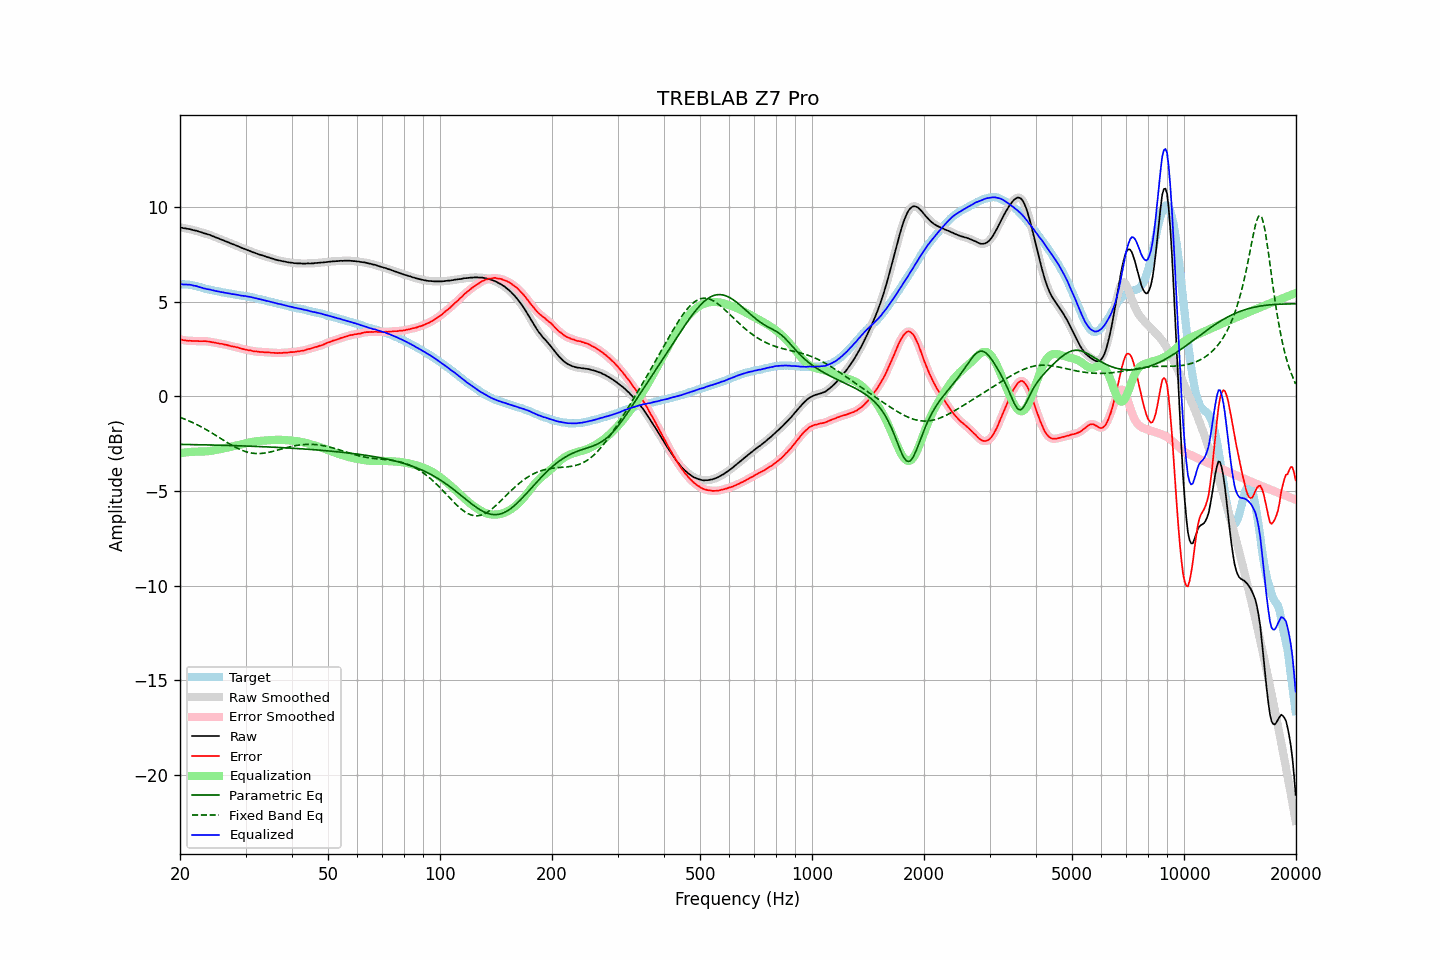

The table this chart was drawn from, first rows:
frequency, raw, error, smoothed, error_smoothed, equalization, parametric_eq, fixed_band_eq, equalized_raw, equalized_smoothed, target
20.00, 8.92, 3.01, 8.93, 3.01, -3.00, -2.53, -1.10, 5.92, 5.92, 5.92
20.20, 8.91, 3.00, 8.91, 2.99, -2.99, -2.54, -1.14, 5.92, 5.92, 5.92
20.40, 8.88, 2.97, 8.89, 2.97, -2.98, -2.54, -1.17, 5.91, 5.91, 5.91
20.61, 8.87, 2.96, 8.87, 2.96, -2.96, -2.54, -1.20, 5.91, 5.91, 5.91
20.81, 8.86, 2.95, 8.86, 2.95, -2.95, -2.54, -1.24, 5.91, 5.91, 5.91
21.02, 8.84, 2.93, 8.85, 2.94, -2.94, -2.54, -1.27, 5.90, 5.91, 5.91
21.23, 8.83, 2.94, 8.83, 2.93, -2.94, -2.54, -1.31, 5.90, 5.90, 5.89
21.44, 8.81, 2.93, 8.81, 2.93, -2.93, -2.54, -1.35, 5.88, 5.88, 5.88
21.66, 8.78, 2.92, 8.79, 2.93, -2.93, -2.55, -1.39, 5.86, 5.86, 5.86
21.87, 8.76, 2.92, 8.77, 2.92, -2.92, -2.55, -1.43, 5.84, 5.84, 5.84
22.09, 8.75, 2.92, 8.75, 2.92, -2.92, -2.55, -1.47, 5.83, 5.82, 5.83
22.31, 8.72, 2.92, 8.72, 2.92, -2.92, -2.55, -1.51, 5.80, 5.80, 5.80
22.54, 8.69, 2.91, 8.70, 2.92, -2.92, -2.55, -1.55, 5.77, 5.78, 5.78
22.76, 8.67, 2.92, 8.67, 2.92, -2.92, -2.55, -1.60, 5.75, 5.75, 5.76
22.99, 8.64, 2.92, 8.64, 2.92, -2.92, -2.56, -1.64, 5.73, 5.73, 5.73
23.22, 8.61, 2.92, 8.62, 2.92, -2.91, -2.56, -1.69, 5.70, 5.70, 5.70
23.45, 8.59, 2.92, 8.59, 2.91, -2.91, -2.56, -1.74, 5.69, 5.68, 5.68
23.69, 8.56, 2.90, 8.57, 2.91, -2.90, -2.56, -1.79, 5.66, 5.67, 5.67
23.92, 8.54, 2.90, 8.54, 2.89, -2.89, -2.56, -1.84, 5.65, 5.65, 5.64
24.16, 8.51, 2.88, 8.51, 2.88, -2.88, -2.57, -1.89, 5.63, 5.63, 5.63
24.40, 8.47, 2.86, 8.48, 2.87, -2.87, -2.57, -1.94, 5.61, 5.61, 5.61
24.65, 8.44, 2.85, 8.44, 2.85, -2.85, -2.57, -1.99, 5.59, 5.59, 5.59
24.89, 8.40, 2.83, 8.41, 2.83, -2.83, -2.57, -2.04, 5.57, 5.57, 5.57
25.14, 8.37, 2.81, 8.37, 2.82, -2.82, -2.57, -2.10, 5.55, 5.55, 5.56
25.39, 8.34, 2.80, 8.34, 2.80, -2.80, -2.58, -2.15, 5.54, 5.54, 5.54
25.65, 8.30, 2.78, 8.31, 2.79, -2.79, -2.58, -2.20, 5.52, 5.52, 5.53
25.91, 8.27, 2.78, 8.27, 2.77, -2.77, -2.58, -2.26, 5.51, 5.51, 5.50
26.16, 8.24, 2.76, 8.24, 2.75, -2.75, -2.58, -2.31, 5.49, 5.49, 5.49
26.43, 8.20, 2.73, 8.21, 2.74, -2.73, -2.59, -2.36, 5.47, 5.47, 5.48
26.69, 8.17, 2.72, 8.17, 2.71, -2.71, -2.59, -2.42, 5.46, 5.46, 5.45
26.96, 8.13, 2.69, 8.14, 2.69, -2.69, -2.59, -2.47, 5.44, 5.44, 5.44
27.23, 8.10, 2.67, 8.10, 2.67, -2.67, -2.59, -2.52, 5.43, 5.43, 5.43
27.50, 8.06, 2.64, 8.07, 2.65, -2.66, -2.60, -2.57, 5.41, 5.41, 5.42
27.77, 8.03, 2.64, 8.03, 2.63, -2.63, -2.60, -2.62, 5.40, 5.40, 5.40
28.05, 8.00, 2.62, 8.00, 2.62, -2.61, -2.60, -2.66, 5.39, 5.39, 5.39
28.33, 7.96, 2.60, 7.97, 2.60, -2.59, -2.60, -2.71, 5.37, 5.37, 5.37
28.62, 7.93, 2.58, 7.93, 2.58, -2.57, -2.61, -2.75, 5.36, 5.36, 5.35
28.90, 7.89, 2.55, 7.89, 2.55, -2.55, -2.61, -2.79, 5.34, 5.34, 5.34
29.19, 7.85, 2.53, 7.86, 2.53, -2.53, -2.61, -2.83, 5.32, 5.33, 5.32
29.48, 7.82, 2.50, 7.82, 2.51, -2.51, -2.62, -2.86, 5.31, 5.31, 5.32
29.78, 7.79, 2.49, 7.79, 2.49, -2.49, -2.62, -2.89, 5.30, 5.30, 5.31
30.08, 7.76, 2.47, 7.76, 2.47, -2.47, -2.62, -2.92, 5.30, 5.29, 5.30
30.38, 7.72, 2.45, 7.73, 2.45, -2.45, -2.62, -2.95, 5.27, 5.28, 5.27
30.68, 7.69, 2.43, 7.69, 2.44, -2.43, -2.63, -2.97, 5.26, 5.26, 5.26
30.99, 7.66, 2.42, 7.66, 2.42, -2.42, -2.63, -2.99, 5.25, 5.24, 5.24
31.30, 7.62, 2.40, 7.63, 2.40, -2.40, -2.63, -3.00, 5.22, 5.23, 5.23
31.61, 7.59, 2.38, 7.59, 2.38, -2.39, -2.64, -3.01, 5.21, 5.21, 5.21
31.93, 7.56, 2.37, 7.56, 2.37, -2.38, -2.64, -3.02, 5.19, 5.19, 5.19
32.24, 7.53, 2.37, 7.53, 2.36, -2.37, -2.64, -3.02, 5.17, 5.17, 5.16
32.57, 7.50, 2.36, 7.50, 2.36, -2.36, -2.65, -3.02, 5.15, 5.15, 5.15
32.89, 7.47, 2.34, 7.48, 2.35, -2.35, -2.65, -3.02, 5.13, 5.13, 5.13
33.22, 7.45, 2.35, 7.45, 2.34, -2.34, -2.66, -3.01, 5.11, 5.11, 5.10
33.55, 7.42, 2.33, 7.42, 2.33, -2.34, -2.66, -3.00, 5.09, 5.09, 5.09
33.89, 7.39, 2.33, 7.40, 2.33, -2.33, -2.66, -2.99, 5.06, 5.07, 5.07
34.23, 7.36, 2.32, 7.37, 2.32, -2.32, -2.67, -2.97, 5.04, 5.04, 5.04
34.57, 7.34, 2.32, 7.34, 2.32, -2.32, -2.67, -2.96, 5.03, 5.02, 5.02
34.92, 7.31, 2.32, 7.31, 2.31, -2.31, -2.67, -2.94, 5.00, 5.00, 5.00
35.27, 7.28, 2.30, 7.29, 2.31, -2.31, -2.68, -2.92, 4.98, 4.98, 4.98
35.62, 7.26, 2.30, 7.26, 2.30, -2.30, -2.68, -2.90, 4.96, 4.96, 4.96
35.97, 7.23, 2.30, 7.23, 2.29, -2.30, -2.69, -2.88, 4.94, 4.94, 4.94
... 635 more rows
